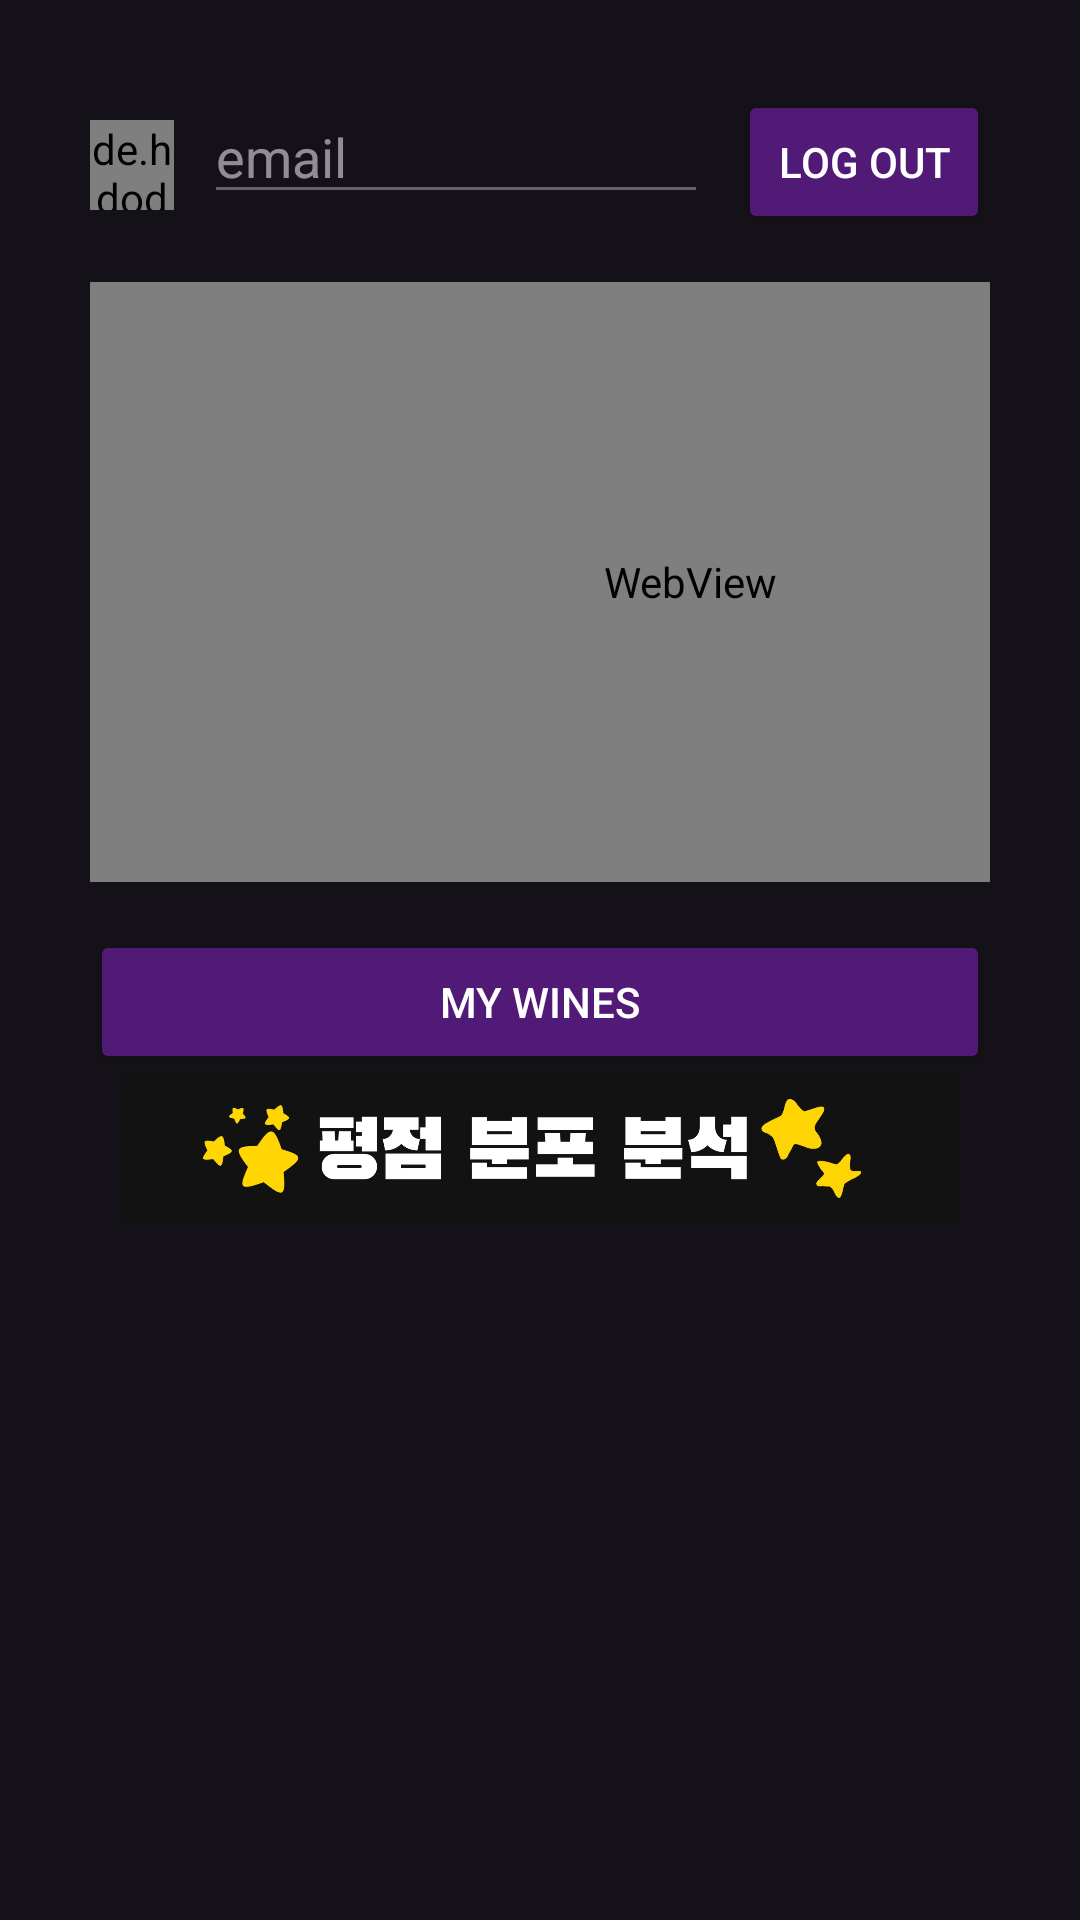

Produce the Android XML layout that renders to this screen, including the resource entries it uses.
<!-- AndroidManifest.xml: application theme Theme.Material3.Dark -->
<!-- res/layout/fragment_mypage.xml -->
<?xml version="1.0" encoding="utf-8"?>
<LinearLayout xmlns:android="http://schemas.android.com/apk/res/android"
    xmlns:tools="http://schemas.android.com/tools"
    android:layout_width="match_parent"
    android:layout_height="match_parent"
    xmlns:app="http://schemas.android.com/apk/res-auto"
    tools:context=".MypageFragment"
    android:orientation="vertical"
    android:padding="30dp">

    <LinearLayout
        android:layout_width="match_parent"
        android:layout_height="wrap_content"
        android:orientation="horizontal"
        >

        <de.hdodenhof.circleimageview.CircleImageView
            android:layout_marginTop="10dp"
            android:id="@+id/photo"
            android:layout_width="0dp"
            android:layout_weight="1"
            android:layout_height="30dp"
            android:src="@drawable/mypage"
            app:civ_border_width="2dp"
            app:civ_border_color="#EEE"
            />

        <EditText
            android:id="@+id/email"
            android:layout_width="0dp"
            android:layout_weight="6"
            android:layout_height="wrap_content"
            android:hint="email"
            android:enabled="false"
            android:layout_marginHorizontal="10dp"
            android:textColor="#fff"
            />

        <Button
            android:id="@+id/logout"
            android:layout_width="0dp"
            android:layout_weight="3"
            android:layout_height="wrap_content"
            android:text="Log Out"
            android:backgroundTint="@color/pododoc_color"
            android:textColor="#FFFFFF"
            />
    </LinearLayout>

    <WebView
        android:id="@+id/webView"
        android:layout_width="400dp"
        android:layout_height="200dp"
        android:layout_marginTop="16dp"
        android:layout_marginBottom="16dp" />

    <Button
        android:id="@+id/mywine"
        android:layout_width="match_parent"
        android:layout_height="wrap_content"
        android:text="My Wines"
        android:backgroundTint="@color/pododoc_color"
        android:textColor="#FFFFFF"/>
    <ImageView
        android:layout_width="match_parent"
        android:layout_height="50dp"
        android:src="@drawable/ratingtitle"/>
    <LinearLayout
        android:layout_width="match_parent"
        android:layout_height="wrap_content"
        android:layout_marginTop="-20dp"
        android:orientation="vertical">
        <ImageView
            android:src="@drawable/ic_launcher_background"
            android:layout_width="match_parent"
            android:layout_height="wrap_content"
            android:id="@+id/ratingGraph"/>
    </LinearLayout>
</LinearLayout>
<!-- resources referenced by this layout -->
<resources>
  <color name="pododoc_color">#501a76</color>
  <!-- drawable ratingtitle: jpg bitmap (drawable, 46029 bytes) -->
</resources>
